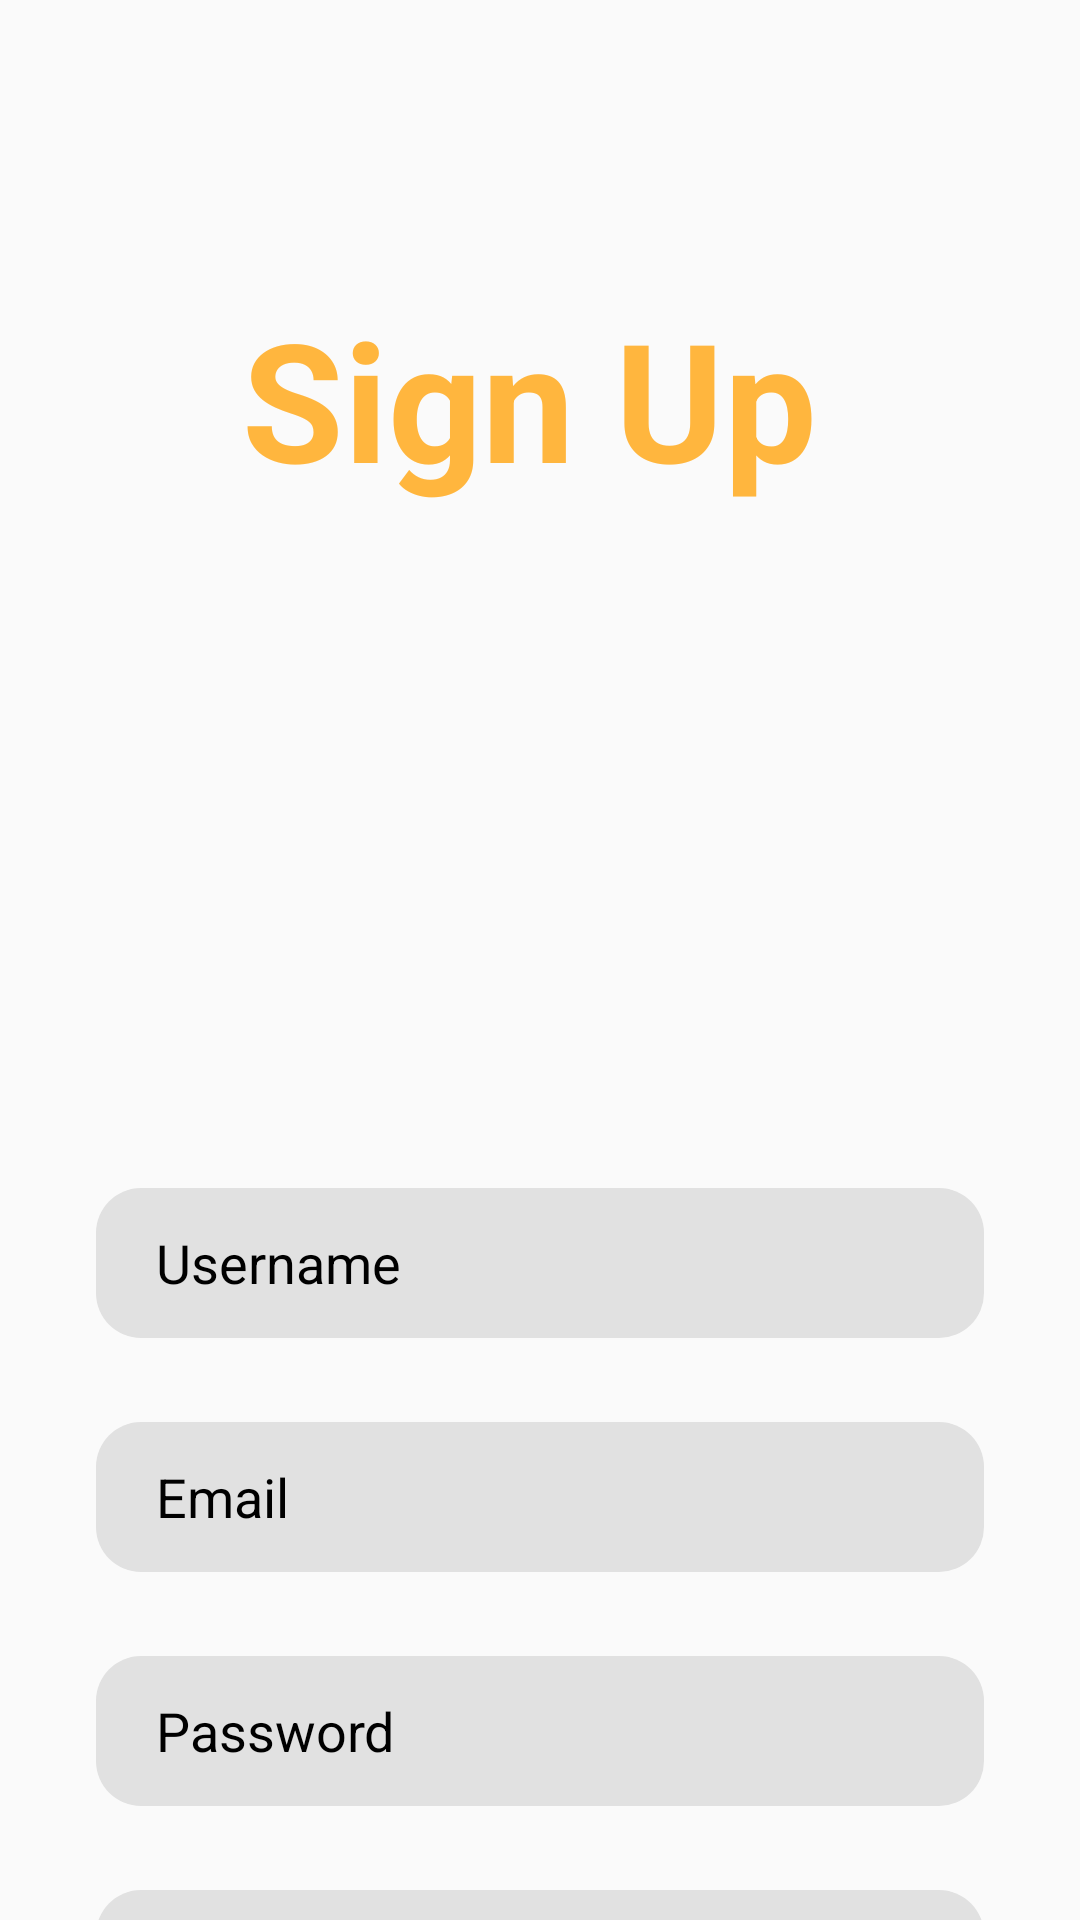

This screen was rendered from an Android layout file. Write that file and the resources it references.
<!-- AndroidManifest.xml: application theme Theme.DIANASARI -->
<!-- res/layout/activity_signup.xml -->
<?xml version="1.0" encoding="utf-8"?>
<androidx.constraintlayout.widget.ConstraintLayout xmlns:android="http://schemas.android.com/apk/res/android"
    xmlns:app="http://schemas.android.com/apk/res-auto"
    xmlns:tools="http://schemas.android.com/tools"
    android:layout_width="match_parent"
    android:layout_height="match_parent"
    tools:context=".MainActivity">

    <TextView
        android:id="@+id/textView"
        android:layout_width="wrap_content"
        android:layout_height="wrap_content"
        android:layout_marginTop="96dp"
        android:text="Sign Up"
        android:textColor="@color/supernova"
        android:textSize="55sp"
        android:textStyle="bold"
        app:layout_constraintEnd_toEndOf="parent"
        app:layout_constraintHorizontal_bias="0.479"
        app:layout_constraintStart_toStartOf="parent"
        app:layout_constraintTop_toTopOf="parent" />

    <ImageView
        android:id="@+id/imageView"
        android:layout_width="200dp"
        android:layout_height="200dp"
        android:layout_marginTop="72dp"
        app:layout_constraintEnd_toEndOf="parent"
        app:layout_constraintHorizontal_bias="0.497"
        app:layout_constraintStart_toStartOf="parent"
        app:layout_constraintTop_toTopOf="@+id/textView"
        app:srcCompat="@drawable/employee2" />

    <LinearLayout
        android:layout_width="match_parent"
        android:layout_height="wrap_content"
        android:layout_marginTop="8dp"
        android:orientation="vertical"
        app:layout_constraintEnd_toEndOf="parent"
        app:layout_constraintHorizontal_bias="0.0"
        app:layout_constraintStart_toStartOf="parent"
        app:layout_constraintTop_toBottomOf="@+id/imageView">

        <EditText
            android:id="@+id/editUsername"
            android:layout_width="match_parent"
            android:layout_height="50dp"
            android:layout_marginStart="32dp"
            android:layout_marginTop="20dp"
            android:layout_marginEnd="32dp"
            android:layout_marginBottom="8dp"
            android:background="@drawable/edittext_background"
            android:ems="10"
            android:hint="Username"
            android:inputType="textPersonName"
            android:paddingStart="20dp"
            android:textColorHint="@color/black" />

        <EditText
            android:id="@+id/editEmail"
            android:layout_width="match_parent"
            android:layout_height="50dp"
            android:layout_marginStart="32dp"
            android:layout_marginTop="20dp"
            android:layout_marginEnd="32dp"
            android:layout_marginBottom="8dp"
            android:background="@drawable/edittext_background"
            android:ems="10"
            android:hint="Email"
            android:inputType="textEmailAddress"
            android:paddingStart="20dp"
            android:textColorHint="@color/black" />

        <EditText
            android:id="@+id/editPassword"
            android:layout_width="match_parent"
            android:layout_height="50dp"
            android:layout_marginStart="32dp"
            android:layout_marginTop="20dp"
            android:layout_marginEnd="32dp"
            android:layout_marginBottom="8dp"
            android:background="@drawable/edittext_background"
            android:ems="10"
            android:hint="Password"
            android:inputType="textPassword"
            android:paddingStart="20dp"
            android:textColorHint="@color/black" />

        <EditText
            android:id="@+id/editRepass"
            android:layout_width="match_parent"
            android:layout_height="50dp"
            android:layout_marginStart="32dp"
            android:layout_marginTop="20dp"
            android:layout_marginEnd="32dp"
            android:layout_marginBottom="8dp"
            android:background="@drawable/edittext_background"
            android:ems="10"
            android:hint="Re-Password"
            android:inputType="textPassword"
            android:paddingStart="20dp"
            android:textColorHint="@color/black" />

        <Button
            android:id="@+id/button"
            style="@android:style/Widget.Button"
            android:layout_width="match_parent"
            android:layout_height="wrap_content"
            android:layout_marginStart="32dp"
            android:layout_marginTop="20dp"
            android:layout_marginEnd="32dp"
            android:layout_marginBottom="8dp"
            android:background="@drawable/background_btn"
            android:text="Sign Up"
            android:textColor="@color/white"
            android:textSize="25sp"
            android:textStyle="bold" />
    </LinearLayout>

</androidx.constraintlayout.widget.ConstraintLayout>
<!-- resources referenced by this layout -->
<resources>
  <color name="black">#FF000000</color>
  <color name="supernova">#FFB63E</color>
  <color name="white">#FFFFFFFF</color>
  <!-- drawable background_btn (drawable) -->
  <?xml version="1.0" encoding="utf-8"?>
  <selector xmlns:android="http://schemas.android.com/apk/res/android">
  <item>
      <shape android:shape="rectangle">
          <solid android:color="#FAB832"/>
          <corners android:radius="15dp"/>
      </shape>
  </item>
  </selector>
  <!-- drawable edittext_background (drawable) -->
  <?xml version="1.0" encoding="utf-8"?>
  <selector xmlns:android="http://schemas.android.com/apk/res/android">
  <item>
      <shape android:shape="rectangle">
          <solid android:color="#E1E1E1"/>
          <corners android:radius="15dp"/>
      </shape>
  </item>
  </selector>
  <style name="Theme.DIANASARI" parent="Theme.AppCompat.DayNight.NoActionBar">
          
          <item name="colorPrimary">@color/purple_500</item>
          <item name="colorPrimaryVariant">@color/purple_700</item>
          <item name="colorOnPrimary">@color/white</item>
          
          <item name="colorSecondary">@color/teal_200</item>
          <item name="colorSecondaryVariant">@color/teal_700</item>
          <item name="colorOnSecondary">@color/black</item>
          
          <item name="android:statusBarColor">?attr/colorPrimaryVariant</item>
          
      </style>
  <color name="purple_500">#FF6200EE</color>
  <color name="purple_700">#FF3700B3</color>
  <color name="teal_200">#FF03DAC5</color>
  <color name="teal_700">#FF018786</color>
</resources>
